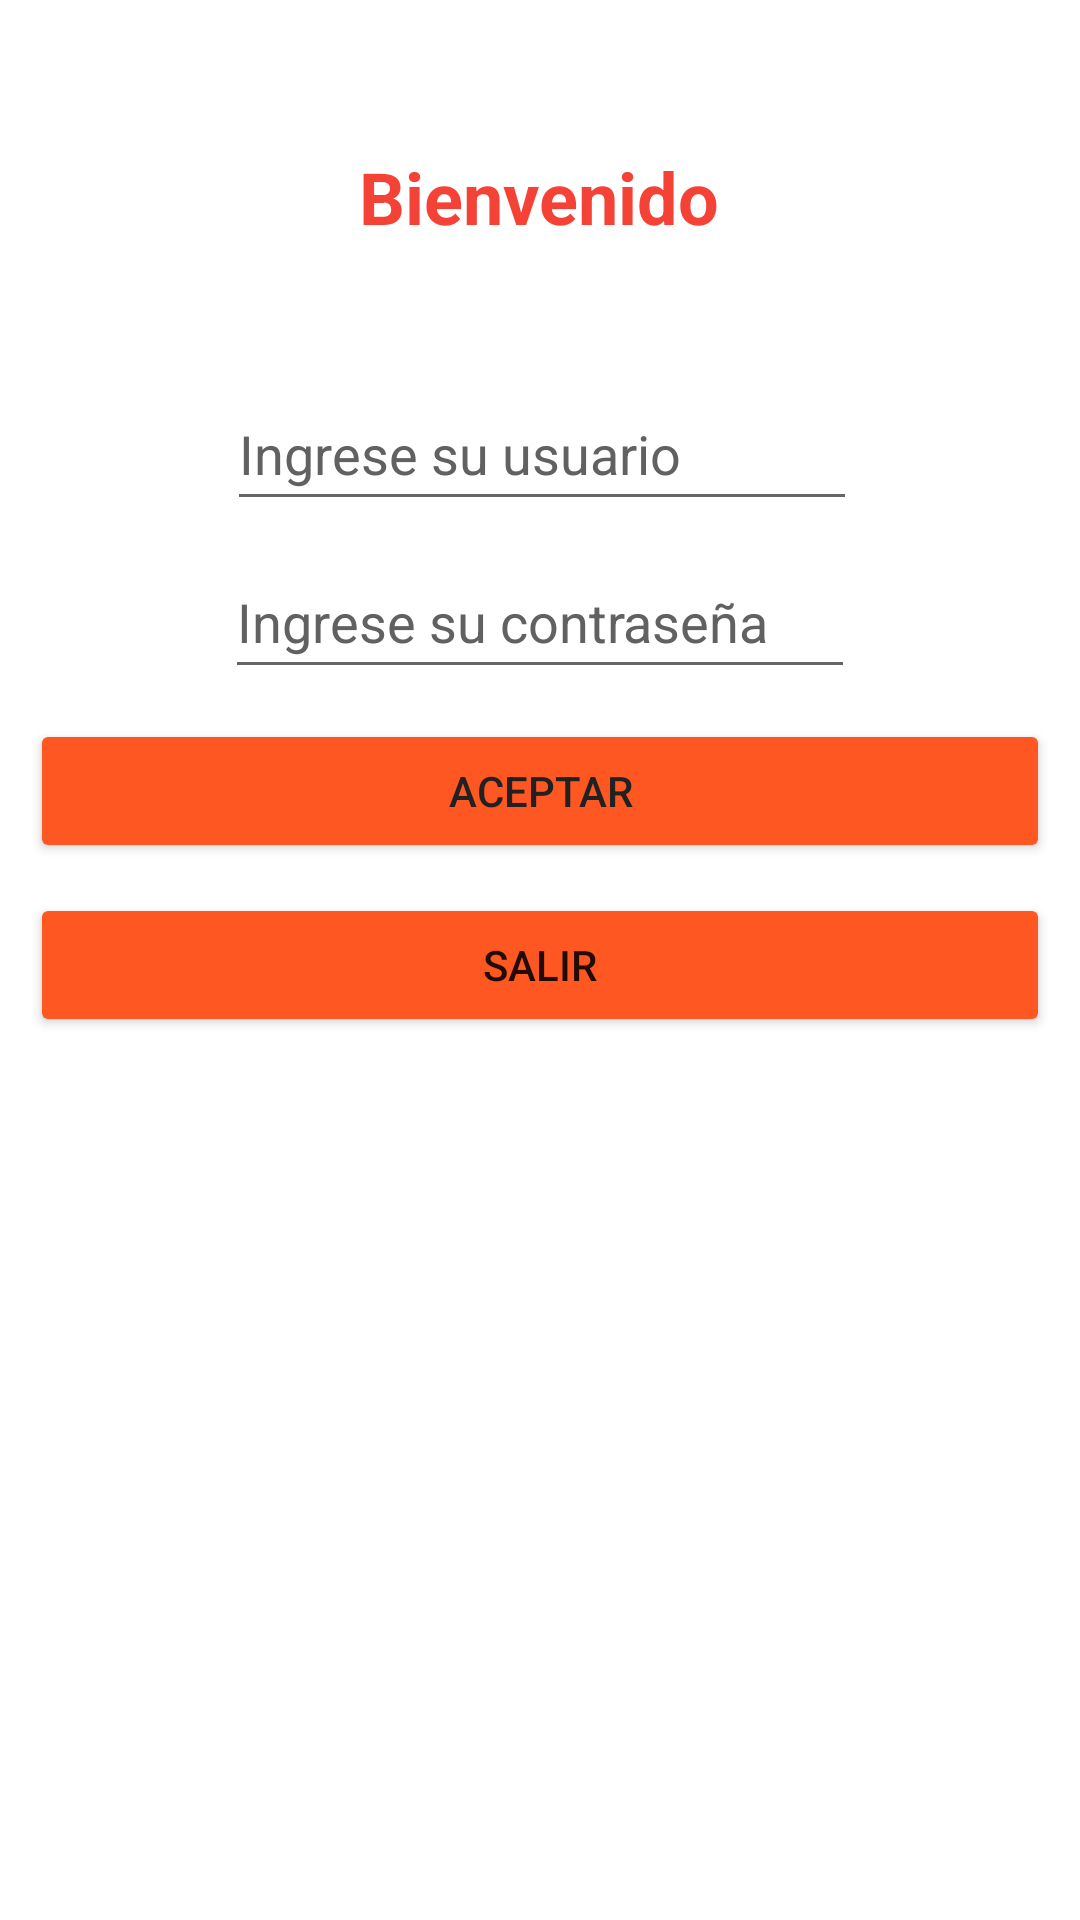

Produce the Android XML layout that renders to this screen, including the resource entries it uses.
<!-- AndroidManifest.xml: application theme Theme.ExamenU1 -->
<!-- res/layout/activity_main.xml -->
<?xml version="1.0" encoding="utf-8"?>
<android.support.constraint.ConstraintLayout xmlns:android="http://schemas.android.com/apk/res/android"
    xmlns:app="http://schemas.android.com/apk/res-auto"
    xmlns:tools="http://schemas.android.com/tools"
    android:layout_width="match_parent"
    android:layout_height="match_parent"
    tools:context=".MainActivity">


    <TextView
        android:id="@+id/textView"
        android:layout_width="wrap_content"
        android:layout_height="wrap_content"
        android:shadowColor="#070707"
        android:text="@string/bienvenido"
        android:textAppearance="@style/TextAppearance.AppCompat.Body1"
        android:textColor="#F44336"
        android:textSize="24sp"
        android:textStyle="bold"
        app:layout_constraintBottom_toBottomOf="parent"
        app:layout_constraintEnd_toEndOf="parent"
        app:layout_constraintHorizontal_bias="0.498"
        app:layout_constraintStart_toStartOf="parent"
        app:layout_constraintTop_toTopOf="parent"
        app:layout_constraintVertical_bias="0.081" />



            <EditText
                android:id="@+id/user"
                android:layout_width="wrap_content"
                android:layout_height="wrap_content"
                android:layout_marginStart="16dp"
                android:layout_marginTop="44dp"
                android:layout_marginEnd="8dp"
                android:autofillHints=""
                android:ems="10"
                android:hint="@string/Usuario"
                android:inputType="textPersonName"
                android:minHeight="48dp"
                android:textColorHint="#616161"
                app:layout_constraintEnd_toEndOf="parent"
                app:layout_constraintHorizontal_bias="0.474"
                app:layout_constraintStart_toStartOf="parent"
                app:layout_constraintTop_toBottomOf="@+id/textView" />

            <EditText
                android:id="@+id/password"
                android:layout_width="wrap_content"
                android:layout_height="wrap_content"
                android:layout_marginStart="8dp"
                android:layout_marginTop="8dp"
                android:layout_marginEnd="8dp"
                android:autofillHints=""
                android:ems="10"
                android:hint="@string/Password"
                android:inputType="textPassword"
                android:minWidth="48dp"
                android:minHeight="48dp"
                android:textColorHint="#616161"
                app:layout_constraintEnd_toEndOf="parent"
                app:layout_constraintStart_toStartOf="parent"
                app:layout_constraintTop_toBottomOf="@+id/user" />

            <Button
                android:id="@+id/btnLogin"
                style="@style/Widget.AppCompat.Button"
                android:layout_width="0dp"
                android:layout_height="wrap_content"
                android:layout_margin="10dp"
                android:text="@string/ingresar"
                android:textColor="#212121"
                app:backgroundTint="#FF5722"
                app:layout_constraintEnd_toEndOf="parent"
                app:layout_constraintStart_toStartOf="parent"
                app:layout_constraintTop_toBottomOf="@+id/password" />

            <Button
                android:id="@+id/btnSalir"
                style="@style/Widget.AppCompat.Button"
                android:layout_height="wrap_content"
                android:layout_margin="10dp"
                android:backgroundTint="#FF5722"
                android:foregroundTint="#FF5722"
                android:text="@string/salir"
                app:layout_constraintEnd_toEndOf="parent"
                app:layout_constraintStart_toStartOf="parent"
                app:layout_constraintTop_toBottomOf="@+id/btnLogin" />


</android.support.constraint.ConstraintLayout>
<!-- resources referenced by this layout -->
<resources>
  <string name="Password">Ingrese su contraseña</string>
  <string name="Usuario">Ingrese su usuario</string>
  <string name="bienvenido">Bienvenido</string>
  <string name="ingresar">ACEPTAR</string>
  <string name="salir">Salir</string>
  <style name="Theme.ExamenU1" parent="Theme.MaterialComponents.DayNight.DarkActionBar">
          
          <item name="colorPrimary">#FFFFFF</item>
          <item name="colorPrimaryVariant">@color/black</item>
          <item name="colorOnPrimary">@color/white</item>
          
          <item name="colorSecondary">@color/dark_red</item>
          <item name="colorSecondaryVariant">@color/colorPrimaryDark</item>
          <item name="colorOnSecondary">@color/black</item>
          
          <item name="android:statusBarColor" tools:targetApi="l">?attr/colorPrimaryVariant</item>
          
      </style>
  <color name="black">#FF000000</color>
  <color name="white">#FFFFFFFF</color>
  <color name="dark_red">#B00020</color>
  <color name="colorPrimaryDark">#3700B3</color>
</resources>
